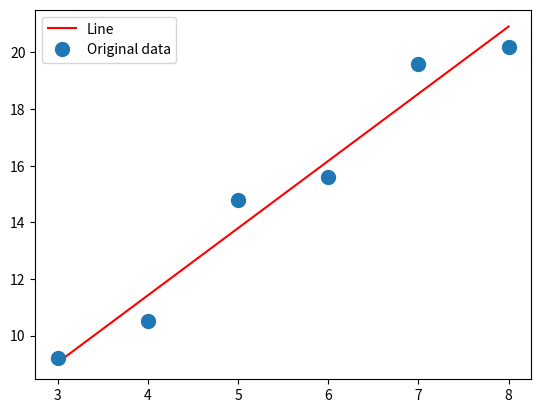

Here is the Python script that generated this plot:
import numpy as np
import matplotlib.pyplot as plt

x = np.array([3, 4, 5, 6, 7, 8])
y = np.array([9.2, 10.5, 14.8, 15.6, 19.6, 20.2])

# y = A . p
# y = (x, 1)(m, c)
A = np.vstack([x, np.ones(len(x))]).T

a, b = np.linalg.lstsq(A, y, rcond=None)[0]

print(f"a: {a} |b: {b}")

_ = plt.plot(x, a*x + b, 'r', label="Line")
_ = plt.plot(x, y, 'o', label="Original data", markersize=10)
_ = plt.legend()
plt.show()

